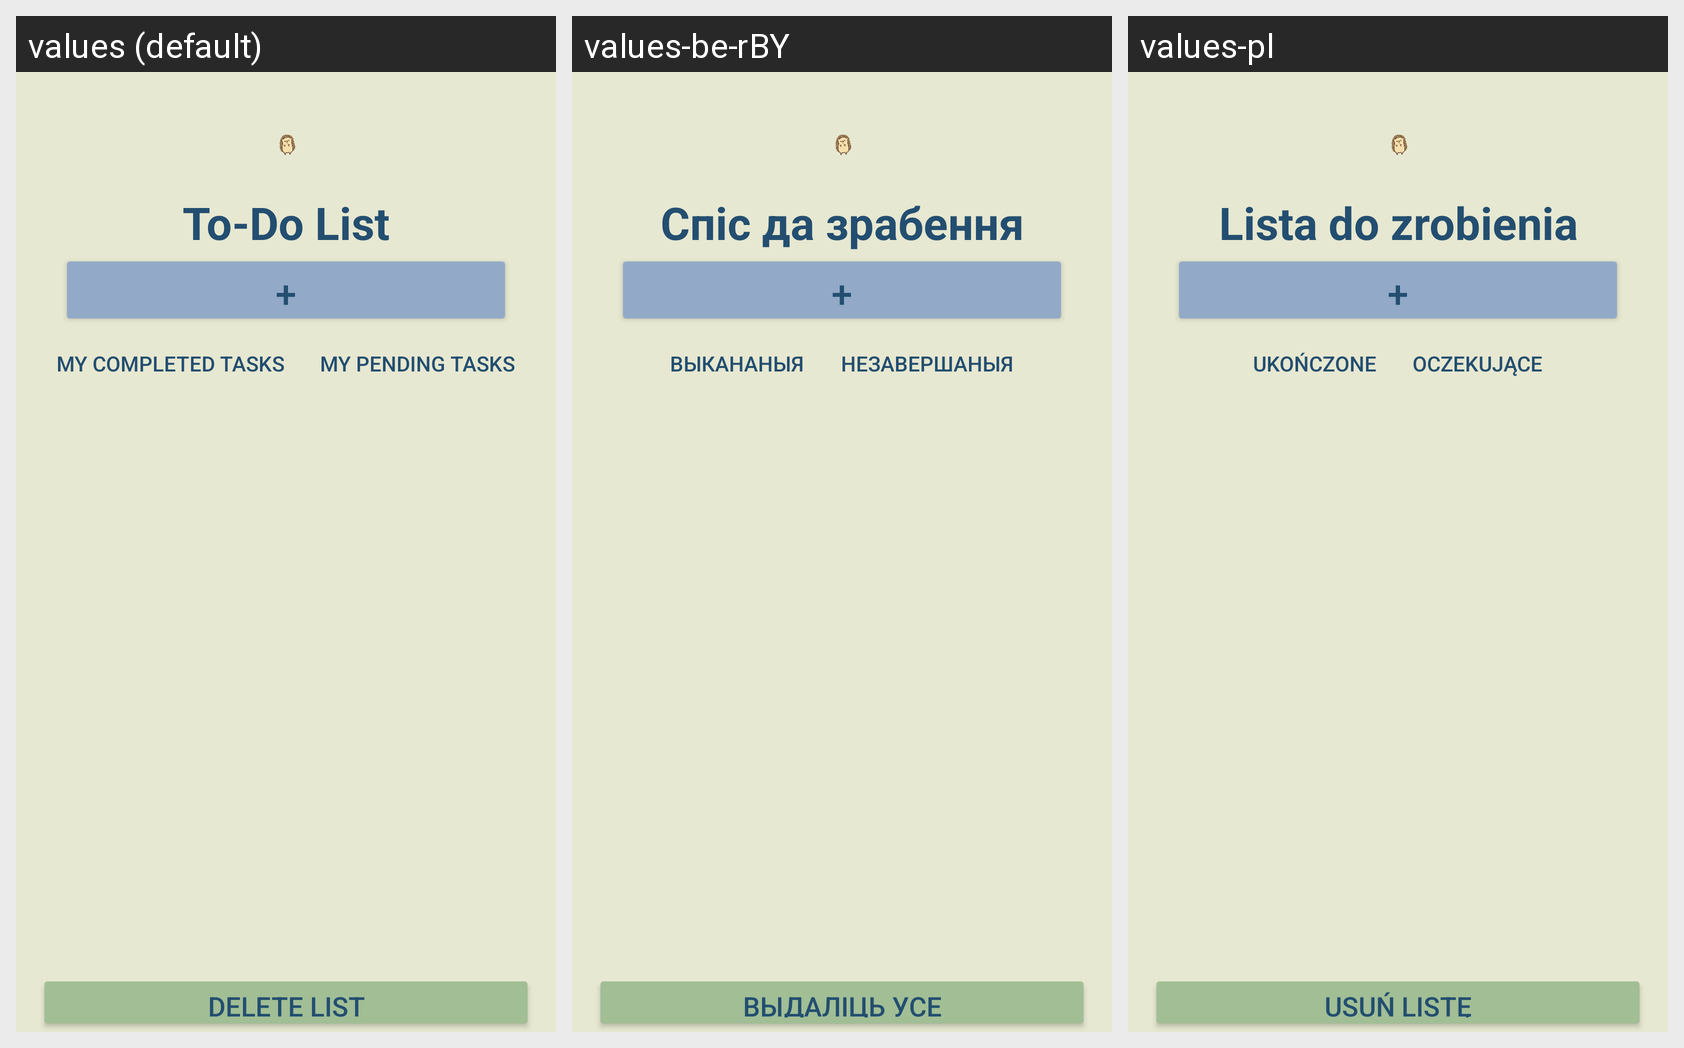

Strings drawn on this Android screen and how each of the app's shown locales translates them:
Android screen res/layout/activity_to_do_list.xml rendered under 3 locales, left to right: values (default), values-be-rBY, values-pl. Device: Nexus 5 (rendered at 1080×1920; each locale shown at half size, 540×960, under a caption strip naming it); theme Theme.Vožyk.
Strings drawn on this screen, with the default value and each locale's value (text and hints the layout hard-codes, and strings that could not be matched under every locale, appear in the picture but are not listed):

to_do_list
  values: To-Do List
  values-be-rBY: Спіс да зрабення
  values-pl: Lista do zrobienia

my_completed_tasks
  values: My Completed Tasks
  values-be-rBY: Выкананыя
  values-pl: Ukończone

my_pending_tasks
  values: My Pending Tasks
  values-be-rBY: Незавершаныя
  values-pl: Oczekujące

delete_list
  values: Delete List
  values-be-rBY: Выдаліць усе
  values-pl: Usuń listę
